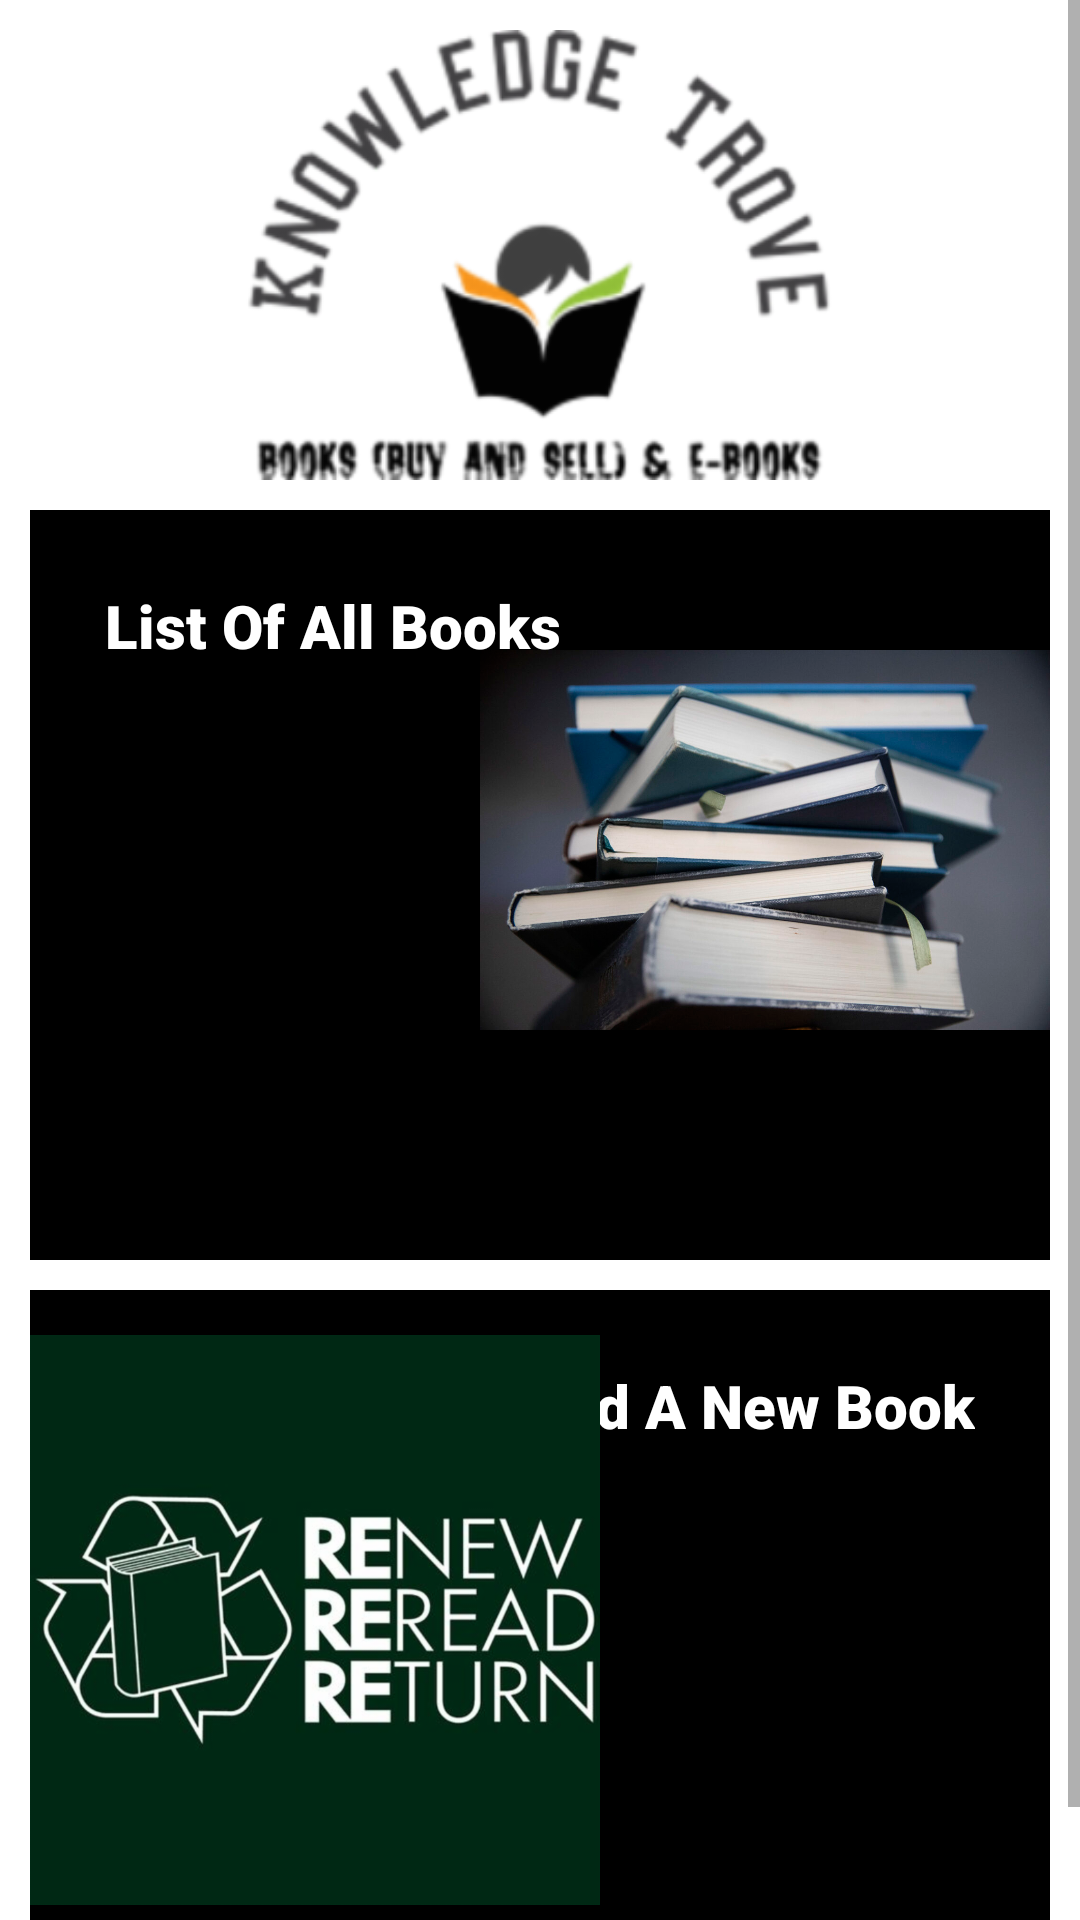

This screen was rendered from an Android layout file. Write that file and the resources it references.
<!-- AndroidManifest.xml: application theme Theme.KnowlegdeTrove -->
<!-- res/layout/activity_sellbooks1.xml -->
<?xml version="1.0" encoding="utf-8"?>
<ScrollView xmlns:android="http://schemas.android.com/apk/res/android"
    xmlns:app="http://schemas.android.com/apk/res-auto"
    xmlns:tools="http://schemas.android.com/tools"
    android:layout_width="match_parent"
    android:layout_height="match_parent"
    tools:context=".Categories">

    <LinearLayout
        android:layout_width="match_parent"
        android:layout_height="wrap_content"
        android:layout_margin="10dp"
        android:orientation="vertical">


        <ImageView
            android:layout_width="match_parent"
            android:layout_height="150dp"
            android:src="@drawable/knowledgetrove"></ImageView>
        <RelativeLayout
            android:layout_width="match_parent"
            android:layout_marginTop="10dp"
            android:layout_height="250dp"
            android:background="@color/black">

            <TextView
                android:layout_width="wrap_content"
                android:layout_height="wrap_content"
                android:text="@string/sellbook1a"
                android:textColor="@color/white"
                android:textSize="20sp"
                android:fontFamily="sans-serif-black"
                android:padding="25dp"
                />

            <Button
                android:id="@+id/listofallbooks"
                android:layout_width="match_parent"
                android:layout_height="match_parent"
                android:background="#00000000" />
            <ImageView
                android:layout_width="190dp"
                android:layout_height="220dp"
                android:src="@drawable/sellbooks1"
                android:layout_alignParentRight="true"
                />


        </RelativeLayout>
        <RelativeLayout
            android:layout_width="match_parent"
            android:layout_marginTop="10dp"
            android:layout_height="250dp"
            android:background="@color/black">

            <TextView
                android:layout_width="wrap_content"
                android:layout_height="wrap_content"
                android:text="@string/sellbook1b"

                android:textColor="@color/white"
                android:textSize="20sp"
                android:fontFamily="sans-serif-black"
                android:padding="25dp"
                android:layout_alignParentRight="true"
                />

            <Button
                android:id="@+id/addanewbookbtn"
                android:layout_width="match_parent"
                android:layout_height="match_parent"
                android:background="#00000000"
                 />
            <ImageView
                android:layout_width="190dp"
                android:layout_height="220dp"
                android:src="@drawable/sellbook1b"

                android:layout_alignParentLeft="true"
                />


        </RelativeLayout>




    </LinearLayout>
</ScrollView>
<!-- resources referenced by this layout -->
<resources>
  <color name="black">#FF000000</color>
  <color name="white">#FFFFFFFF</color>
  <!-- drawable knowledgetrove: png bitmap (drawable-hdpi, 12422 bytes) -->
  <!-- drawable sellbook1b: png bitmap (drawable-hdpi, 92148 bytes) -->
  <!-- drawable sellbooks1: png bitmap (drawable-hdpi, 726833 bytes) -->
  <string name="sellbook1a">List Of All Books</string>
  <string name="sellbook1b">Add A New Book</string>
  <style name="Theme.KnowlegdeTrove" parent="Theme.MaterialComponents.DayNight.NoActionBar">
          
          <item name="colorPrimary">@color/purple_700</item>
          <item name="colorPrimaryVariant">@color/black</item>
          <item name="colorOnPrimary">@color/white</item>
          
          <item name="colorSecondary">@color/teal_200</item>
          <item name="colorSecondaryVariant">@color/teal_700</item>
          <item name="colorOnSecondary">@color/black</item>
          
          <item name="android:statusBarColor" tools:targetApi="l">?attr/colorPrimaryVariant</item>
          
  
      </style>
  <color name="purple_700">#FF3700B3</color>
  <color name="teal_200">#FF03DAC5</color>
  <color name="teal_700">#FF018786</color>
</resources>
